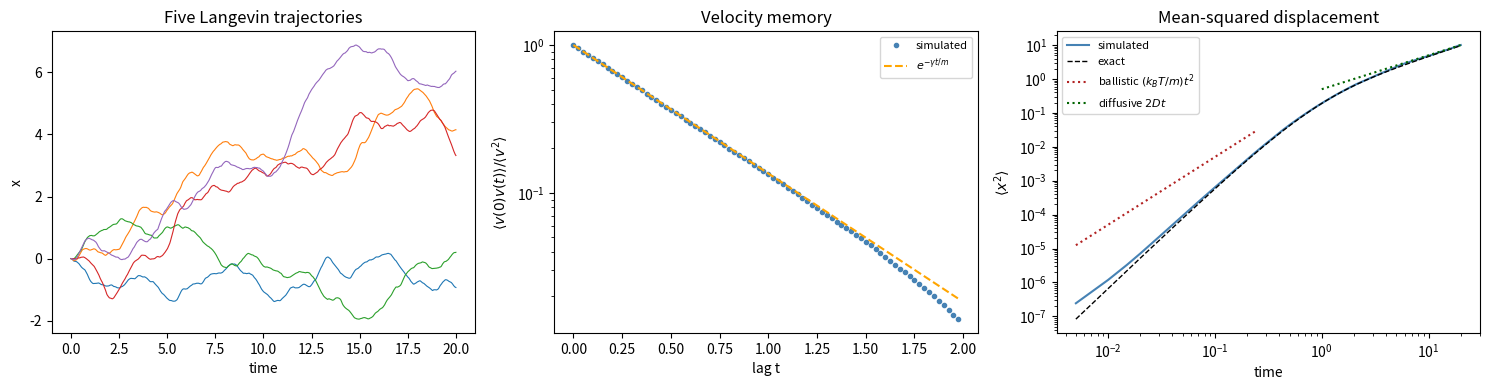

This figure's Python source:
import matplotlib.pyplot as plt
import numpy as np

m, gamma, kT = 1.0, 2.0, 0.5
tau_v = m / gamma
D = kT / gamma
dt, n_steps, n_particles = 0.005, 4000, 2000
rng = np.random.default_rng(1908)

x = np.zeros(n_particles)
v = np.zeros(n_particles)
xs, vs = np.empty((n_steps + 1, n_particles)), np.empty((n_steps + 1, n_particles))
xs[0], vs[0] = x, v
kick = np.sqrt(2 * gamma * kT * dt) / m
for k in range(n_steps):
    v = v - gamma / m * v * dt + kick * rng.standard_normal(n_particles)
    x = x + v * dt
    xs[k + 1], vs[k + 1] = x, v
t = np.arange(n_steps + 1) * dt

late = t > 10 * tau_v
print(f"<v^2> (late) = {np.mean(vs[late] ** 2):.4f}   k_B T / m = {kT / m:.4f}")
start = np.searchsorted(t, 10 * tau_v)
lags = np.arange(0, 400, 5)
vacf = np.array([np.mean(vs[start : start + 2000] * vs[start + lag : start + lag + 2000]) for lag in lags])
fit_tau = -1 / np.polyfit(lags * dt, np.log(vacf / vacf[0]), 1)[0]
print(f"velocity memory time: fitted {fit_tau:.3f}, m / gamma = {tau_v:.3f}")

msd = np.mean(xs**2, axis=1)
msd_exact = 2 * D * (t - 2 * tau_v * (1 - np.exp(-t / tau_v)) + 0.5 * tau_v * (1 - np.exp(-2 * t / tau_v)))
D_fit = np.polyfit(t[t > 10], msd[t > 10], 1)[0] / 2
D_green_kubo = np.sum(vacf) * 5 * dt - 0.5 * vacf[0] * 5 * dt  # trapezoid rule over the velocity memory
print(f"diffusion constant: Green-Kubo integral of <v(0)v(t)> {D_green_kubo:.4f}; MSD slope {D_fit:.4f} (2000 walkers, a few % noise)")
print(f"Einstein relation D = k_B T / gamma = {D:.4f}")

fig, (ax1, ax2, ax3) = plt.subplots(1, 3, figsize=(15, 4))
for i in range(5):
    ax1.plot(t, xs[:, i], lw=0.8)
ax1.set_xlabel("time")
ax1.set_ylabel("x")
ax1.set_title("Five Langevin trajectories")
ax2.semilogy(lags * dt, vacf / vacf[0], "o", ms=3, color="steelblue", label="simulated")
ax2.semilogy(lags * dt, np.exp(-lags * dt / tau_v), "--", color="orange", label=r"$e^{-\gamma t/m}$")
ax2.set_xlabel("lag t")
ax2.set_ylabel(r"$\langle v(0)v(t)\rangle / \langle v^2\rangle$")
ax2.set_title("Velocity memory")
ax2.legend(fontsize=8)
ax3.loglog(t[1:], msd[1:], color="steelblue", label="simulated")
ax3.loglog(t[1:], msd_exact[1:], "k--", lw=1, label="exact")
ax3.loglog(t[1:50], (kT / m) * t[1:50] ** 2, ":", color="firebrick", label=r"ballistic $(k_BT/m)t^2$")
ax3.loglog(t[200:], 2 * D * t[200:], ":", color="darkgreen", label=r"diffusive $2Dt$")
ax3.set_xlabel("time")
ax3.set_ylabel(r"$\langle x^2\rangle$")
ax3.set_title("Mean-squared displacement")
ax3.legend(fontsize=8)
fig.tight_layout()

plt.show()

assert abs(np.mean(vs[late] ** 2) / (kT / m) - 1) < 0.02
assert abs(fit_tau / tau_v - 1) < 0.1
assert abs(D_green_kubo / D - 1) < 0.1 and abs(D_fit / D - 1) < 0.1
assert np.max(np.abs(msd[t > 1] / msd_exact[t > 1] - 1)) < 0.1
